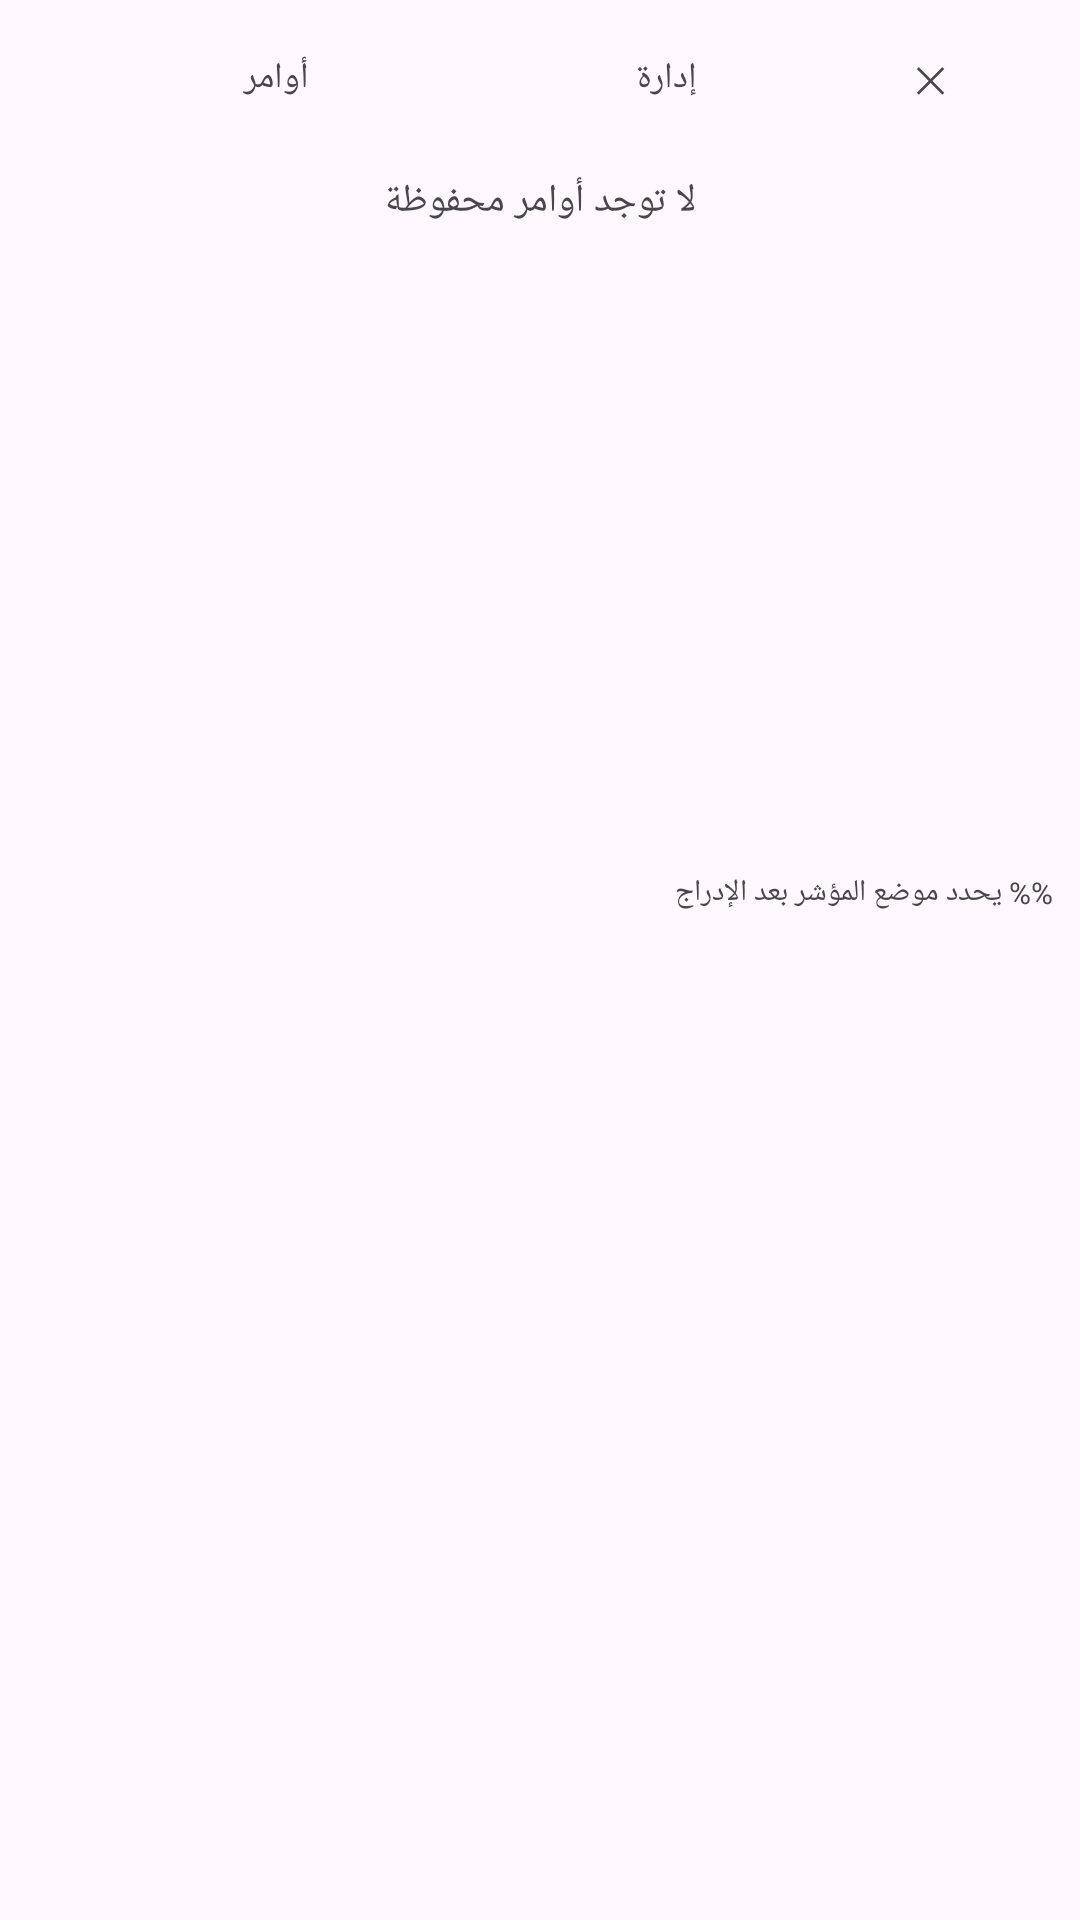

The Android layout XML behind this screen, and the referenced resources:
<!-- AndroidManifest.xml: application theme Theme.DevKeyboard -->
<!-- res/layout/panel_snippet.xml -->
<?xml version="1.0" encoding="utf-8"?>
<LinearLayout xmlns:android="http://schemas.android.com/apk/res/android"
    android:layout_width="match_parent"
    android:layout_height="wrap_content"
    android:orientation="vertical"
    android:padding="6dp">

    <LinearLayout
        android:layout_width="match_parent"
        android:layout_height="wrap_content"
        android:orientation="horizontal">
        <TextView android:id="@+id/tvSnipTitle" style="@style/PanelChip" android:layout_weight="2" android:text="@string/chip_snip" />
        <TextView android:id="@+id/btnManageSnip" style="@style/PanelChip" android:text="@string/snip_manage" />
        <TextView android:id="@+id/btnCloseSnip" style="@style/PanelChip" android:text="✕" />
    </LinearLayout>

    <TextView
        android:id="@+id/tvSnipEmpty"
        android:layout_width="match_parent"
        android:layout_height="wrap_content"
        android:padding="12dp"
        android:gravity="center"
        android:textSize="13sp"
        android:text="@string/snip_empty" />

    <ListView
        android:id="@+id/lvSnip"
        android:layout_width="match_parent"
        android:layout_height="200dp"
        android:divider="@android:color/transparent"
        android:dividerHeight="4dp" />

    <TextView
        android:layout_width="match_parent"
        android:layout_height="wrap_content"
        android:textSize="10sp"
        android:padding="3dp"
        android:text="@string/snip_hint" />
</LinearLayout>
<!-- resources referenced by this layout -->
<resources>
  <string name="chip_snip">أوامر</string>
  <string name="snip_empty">لا توجد أوامر محفوظة</string>
  <string name="snip_hint">%% يحدد موضع المؤشر بعد الإدراج</string>
  <string name="snip_manage">إدارة</string>
  <style name="PanelChip">
          <item name="android:layout_width">0dp</item>
          <item name="android:layout_height">36dp</item>
          <item name="android:layout_weight">1</item>
          <item name="android:layout_margin">2dp</item>
          <item name="android:gravity">center</item>
          <item name="android:textSize">12sp</item>
          <item name="android:maxLines">1</item>
          <item name="android:clickable">true</item>
          <item name="android:focusable">true</item>
      </style>
  <style name="Theme.DevKeyboard" parent="Theme.Material3.DayNight.NoActionBar">
          <item name="colorPrimary">@color/brand</item>
          <item name="colorSecondary">@color/green</item>
          <item name="android:statusBarColor">@color/brand_dark</item>
      </style>
  <color name="brand">#1E88E5</color>
  <color name="green">#2E7D32</color>
  <color name="brand_dark">#1565C0</color>
</resources>
